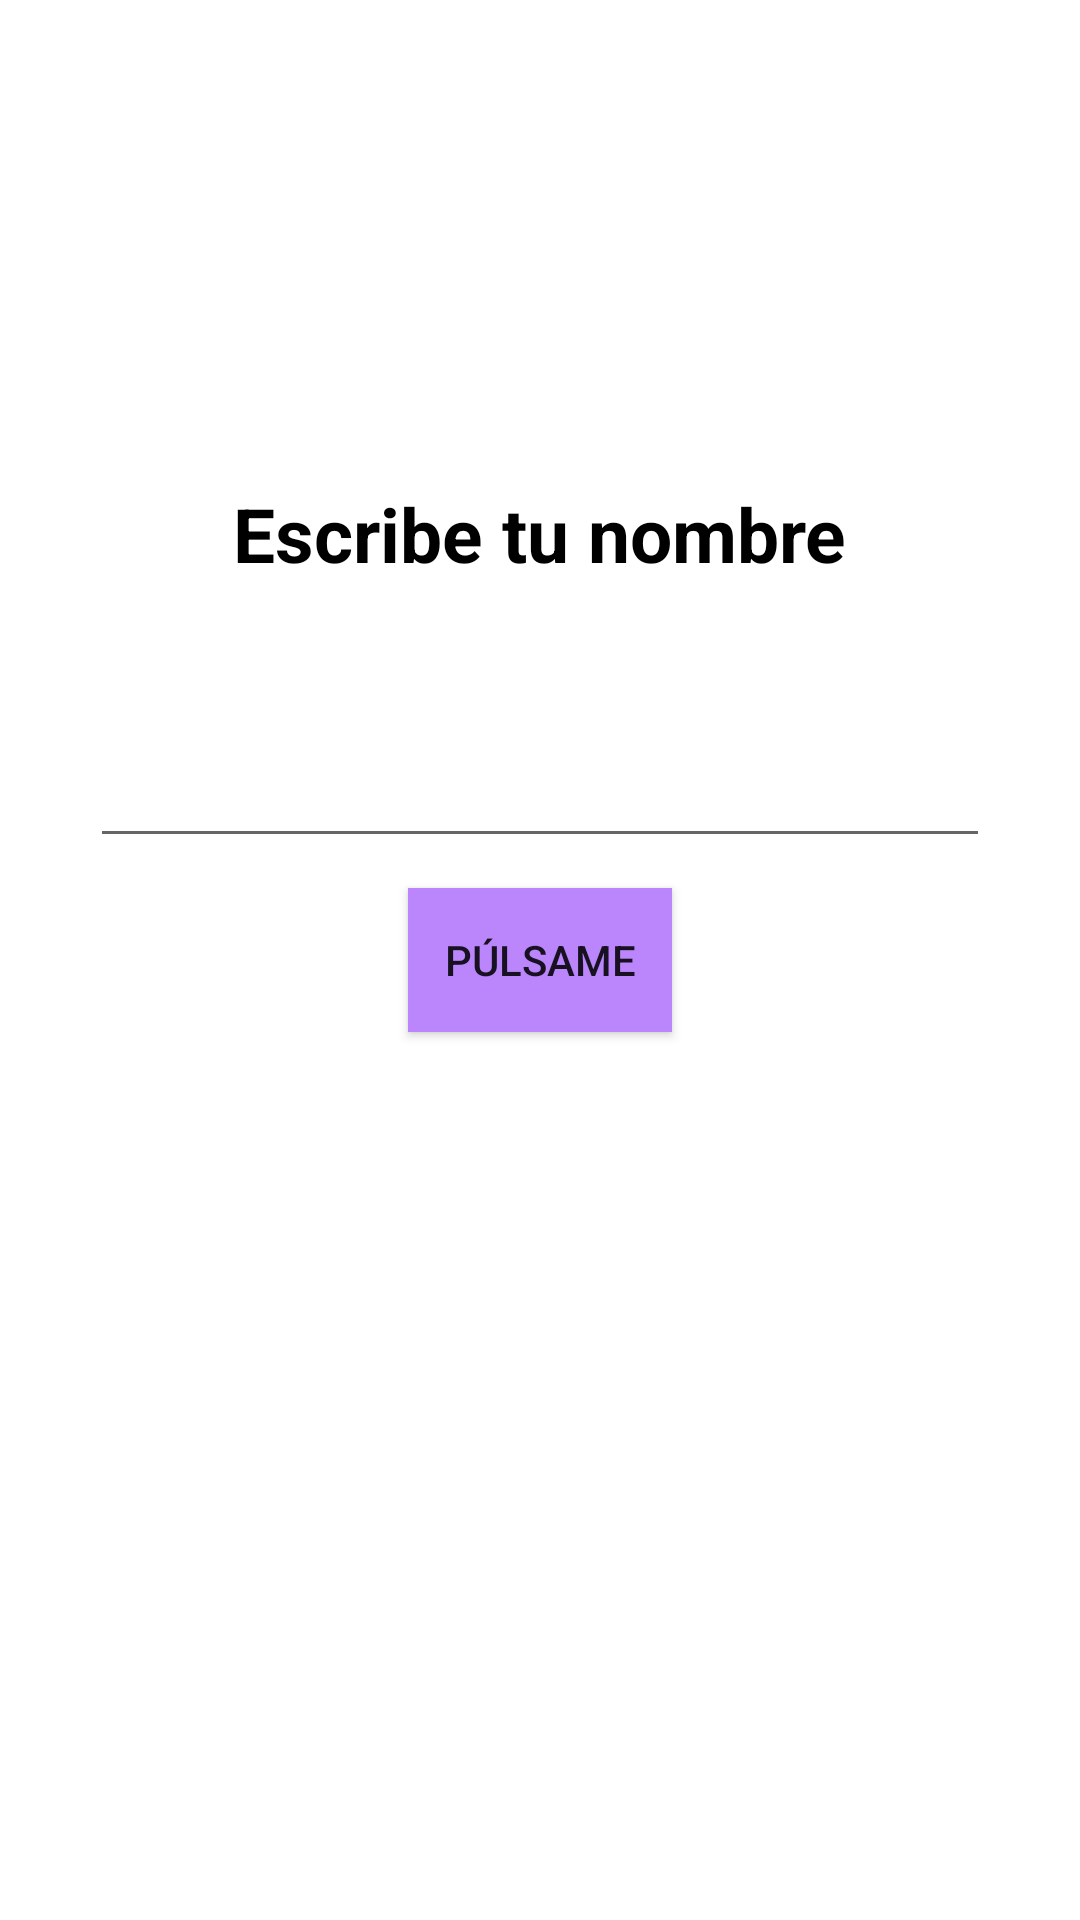

Android layout source for this screen:
<!-- AndroidManifest.xml: application theme Theme.ApprendiendoK -->
<!-- res/layout/activity_first_app.xml -->
<?xml version="1.0" encoding="utf-8"?>
<androidx.constraintlayout.widget.ConstraintLayout xmlns:android="http://schemas.android.com/apk/res/android"
    xmlns:tools="http://schemas.android.com/tools"
    android:layout_width="match_parent"
    android:layout_height="match_parent"
    xmlns:app="http://schemas.android.com/apk/res-auto"
    tools:context=".firstapp.FirstAppActivity">

    <TextView
        android:layout_width="wrap_content"
        android:layout_height="wrap_content"
        android:text="Escribe tu nombre"
        android:textSize="25sp"
        android:textStyle="bold"
        android:textColor="@color/black"
        app:layout_constraintStart_toStartOf="parent"
        app:layout_constraintEnd_toEndOf="parent"
        app:layout_constraintBottom_toTopOf="@+id/etName"
        android:layout_marginBottom="50dp"
        />

    <androidx.appcompat.widget.AppCompatEditText
        android:id="@+id/etName"
        android:layout_width="300dp"
        android:layout_height="wrap_content"
        android:singleLine="true"
        android:maxLines="1"
        app:layout_constraintStart_toStartOf="parent"
        app:layout_constraintEnd_toEndOf="parent"
        app:layout_constraintBottom_toTopOf="@+id/btnStart"
        android:layout_margin="10dp"
        />
    <androidx.appcompat.widget.AppCompatButton
        android:id="@+id/btnStart"
        android:layout_width="wrap_content"
        android:layout_height="wrap_content"
        android:text="Púlsame"
        android:background="@color/purple_200"
        app:layout_constraintTop_toTopOf="parent"
        app:layout_constraintBottom_toBottomOf="parent"
        app:layout_constraintEnd_toEndOf="parent"
        app:layout_constraintStart_toStartOf="parent"
        />

</androidx.constraintlayout.widget.ConstraintLayout>
<!-- resources referenced by this layout -->
<resources>
  <style name="Theme.ApprendiendoK" parent="Theme.MaterialComponents.DayNight.DarkActionBar">
          
          <item name="colorPrimary">@color/purple_500</item>
          <item name="colorPrimaryVariant">@color/purple_700</item>
          <item name="colorOnPrimary">@color/white</item>
          
          <item name="colorSecondary">@color/teal_200</item>
          <item name="colorSecondaryVariant">@color/teal_700</item>
          <item name="colorOnSecondary">@color/black</item>
          
          <item name="android:statusBarColor">?attr/colorPrimaryVariant</item>
          
      </style>
  <!-- not gathered from this repository: default colours our renderer supplied (Android Studio template values) -->
  <color name="purple_200">#FFBB86FC</color>
  <color name="purple_500">#FF6200EE</color>
  <color name="purple_700">#FF3700B3</color>
  <color name="teal_200">#FF03DAC5</color>
  <color name="teal_700">#FF018786</color>
  <color name="black">#FF000000</color>
  <color name="white">#FFFFFFFF</color>
</resources>
